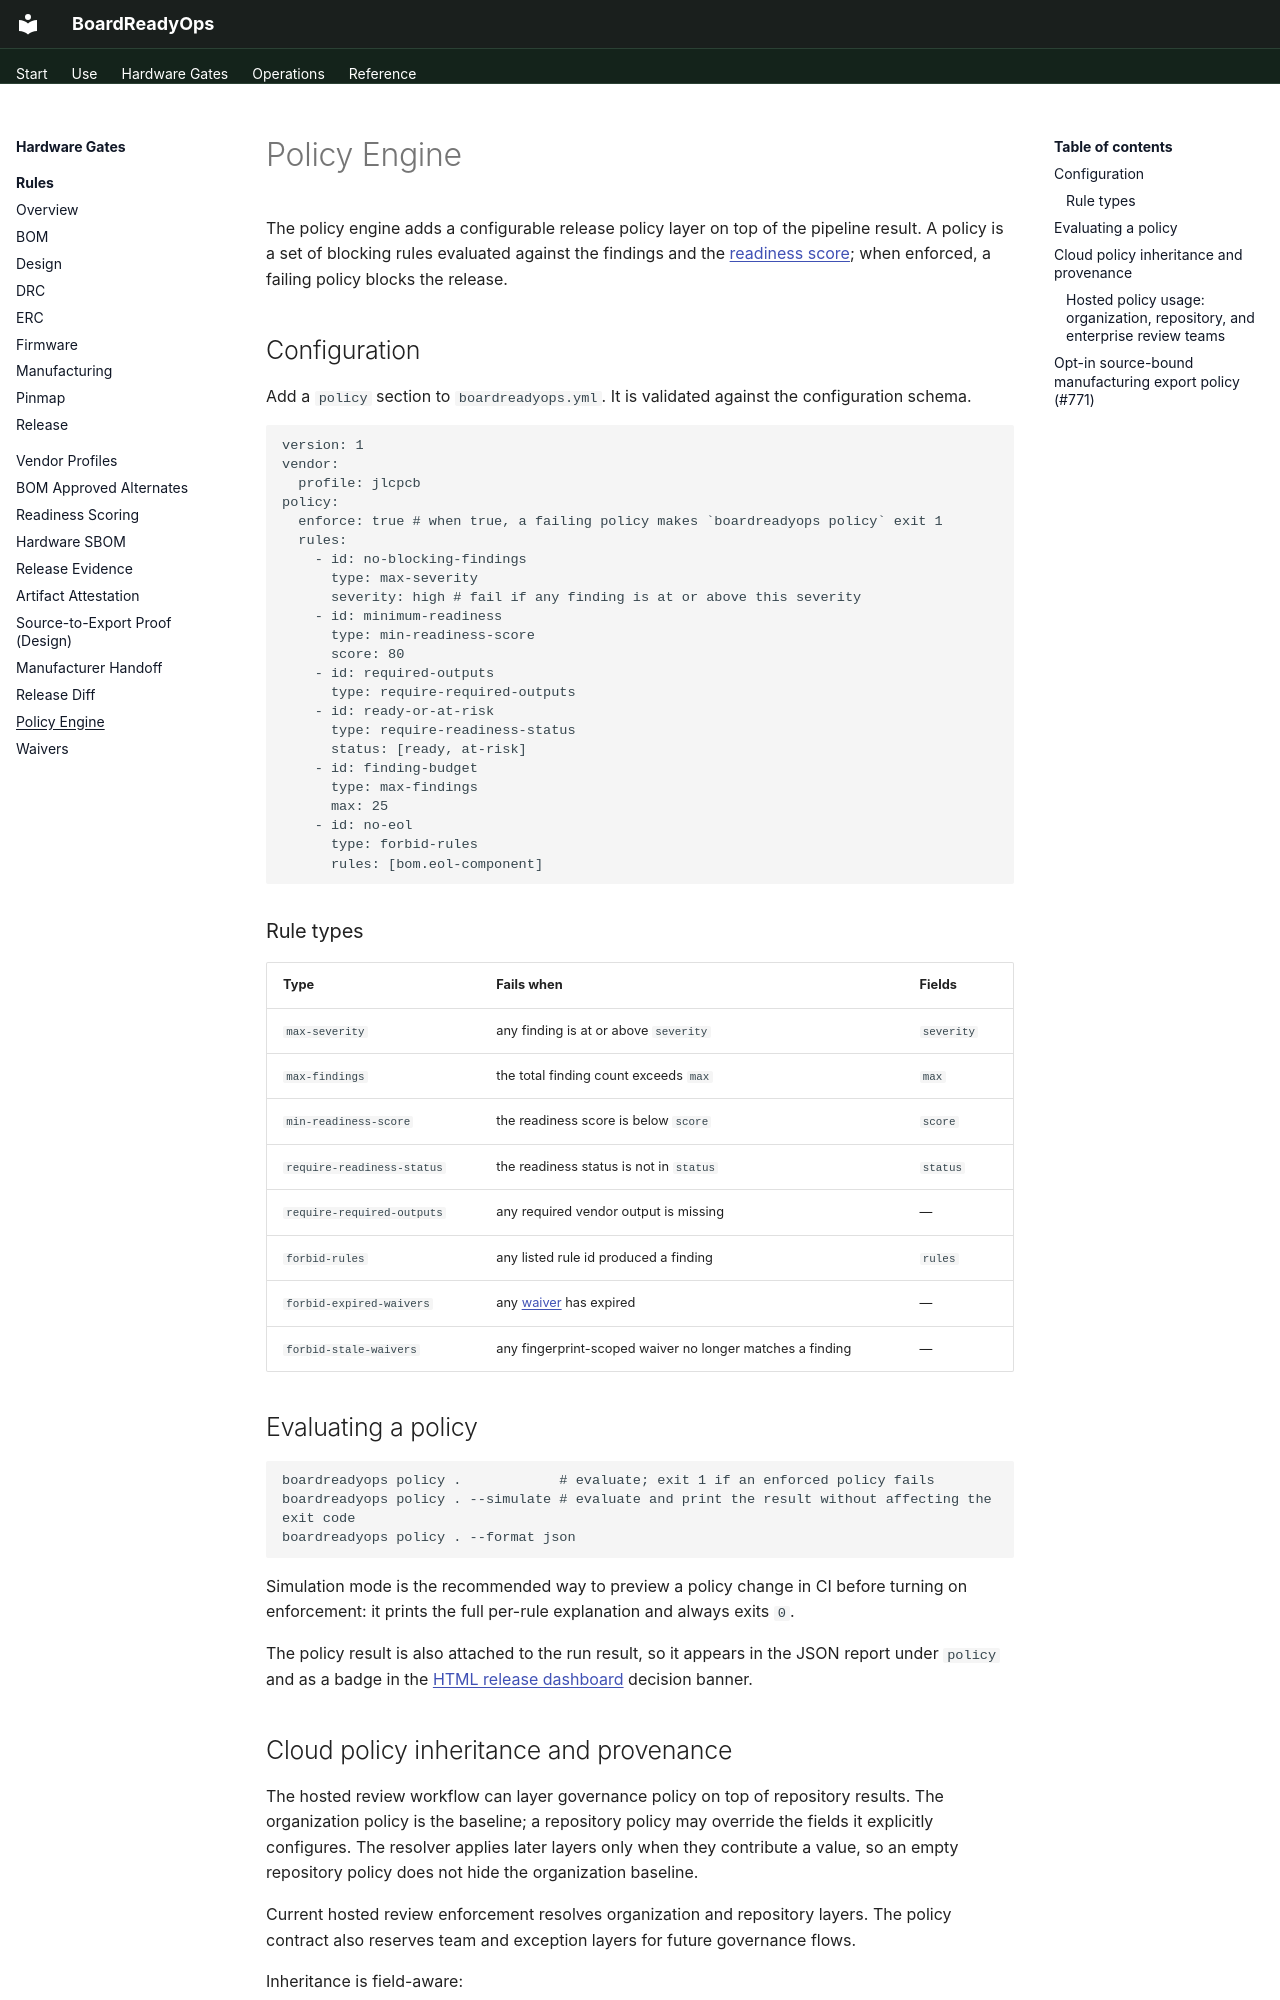

repository: oaslananka/boardreadyops · page: release/policy-engine/index.html · generator: mkdocs

# Policy Engine

The policy engine adds a configurable release policy layer on top of the pipeline result. A policy is a set of blocking rules evaluated against the findings and the [readiness score](readiness-scoring.md); when enforced, a failing policy blocks the release.

## Configuration

Add a `policy` section to `boardreadyops.yml`. It is validated against the configuration schema.

```yaml
version: 1
vendor:
  profile: jlcpcb
policy:
  enforce: true # when true, a failing policy makes `boardreadyops policy` exit 1
  rules:
    - id: no-blocking-findings
      type: max-severity
      severity: high # fail if any finding is at or above this severity
    - id: minimum-readiness
      type: min-readiness-score
      score: 80
    - id: required-outputs
      type: require-required-outputs
    - id: ready-or-at-risk
      type: require-readiness-status
      status: [ready, at-risk]
    - id: finding-budget
      type: max-findings
      max: 25
    - id: no-eol
      type: forbid-rules
      rules: [bom.eol-component]
```

### Rule types

| Type | Fails when | Fields |
| --- | --- | --- |
| `max-severity` | any finding is at or above `severity` | `severity` |
| `max-findings` | the total finding count exceeds `max` | `max` |
| `min-readiness-score` | the readiness score is below `score` | `score` |
| `require-readiness-status` | the readiness status is not in `status` | `status` |
| `require-required-outputs` | any required vendor output is missing | — |
| `forbid-rules` | any listed rule id produced a finding | `rules` |
| `forbid-expired-waivers` | any [waiver](waivers.md) has expired | — |
| `forbid-stale-waivers` | any fingerprint-scoped waiver no longer matches a finding | — |

## Evaluating a policy

```bash
boardreadyops policy .            # evaluate; exit 1 if an enforced policy fails
boardreadyops policy . --simulate # evaluate and print the result without affecting the exit code
boardreadyops policy . --format json
```

Simulation mode is the recommended way to preview a policy change in CI before turning on enforcement: it prints the full per-rule explanation and always exits `0`.

The policy result is also attached to the run result, so it appears in the JSON report under `policy` and as a badge in the [HTML release dashboard](../reports/html.md) decision banner.
